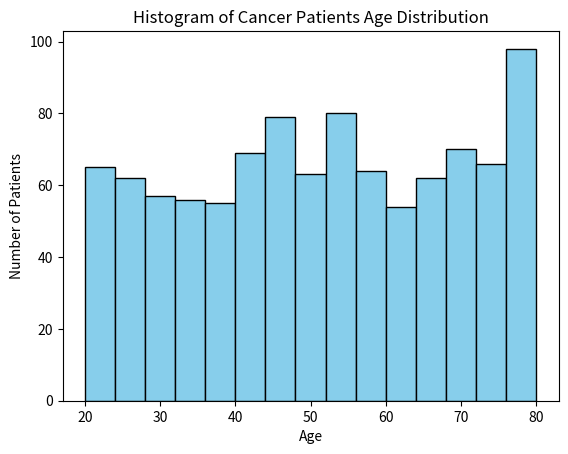

Here is the Python script that generated this plot:
import matplotlib.pyplot as plt
import numpy as np

# Simulate data: Random ages of 1000 cancer patients (assume age between 20 and 80)
np.random.seed(42)  # For reproducibility
data = np.random.randint(20, 81, 1000)  # Generate 1000 random ages between 20 and 80

# Create a histogram
plt.hist(data, bins=15, edgecolor='black', color='skyblue')

# Set the title and labels for the plot
plt.title('Histogram of Cancer Patients Age Distribution')
plt.xlabel('Age')
plt.ylabel('Number of Patients')

# Show the plot
plt.show()